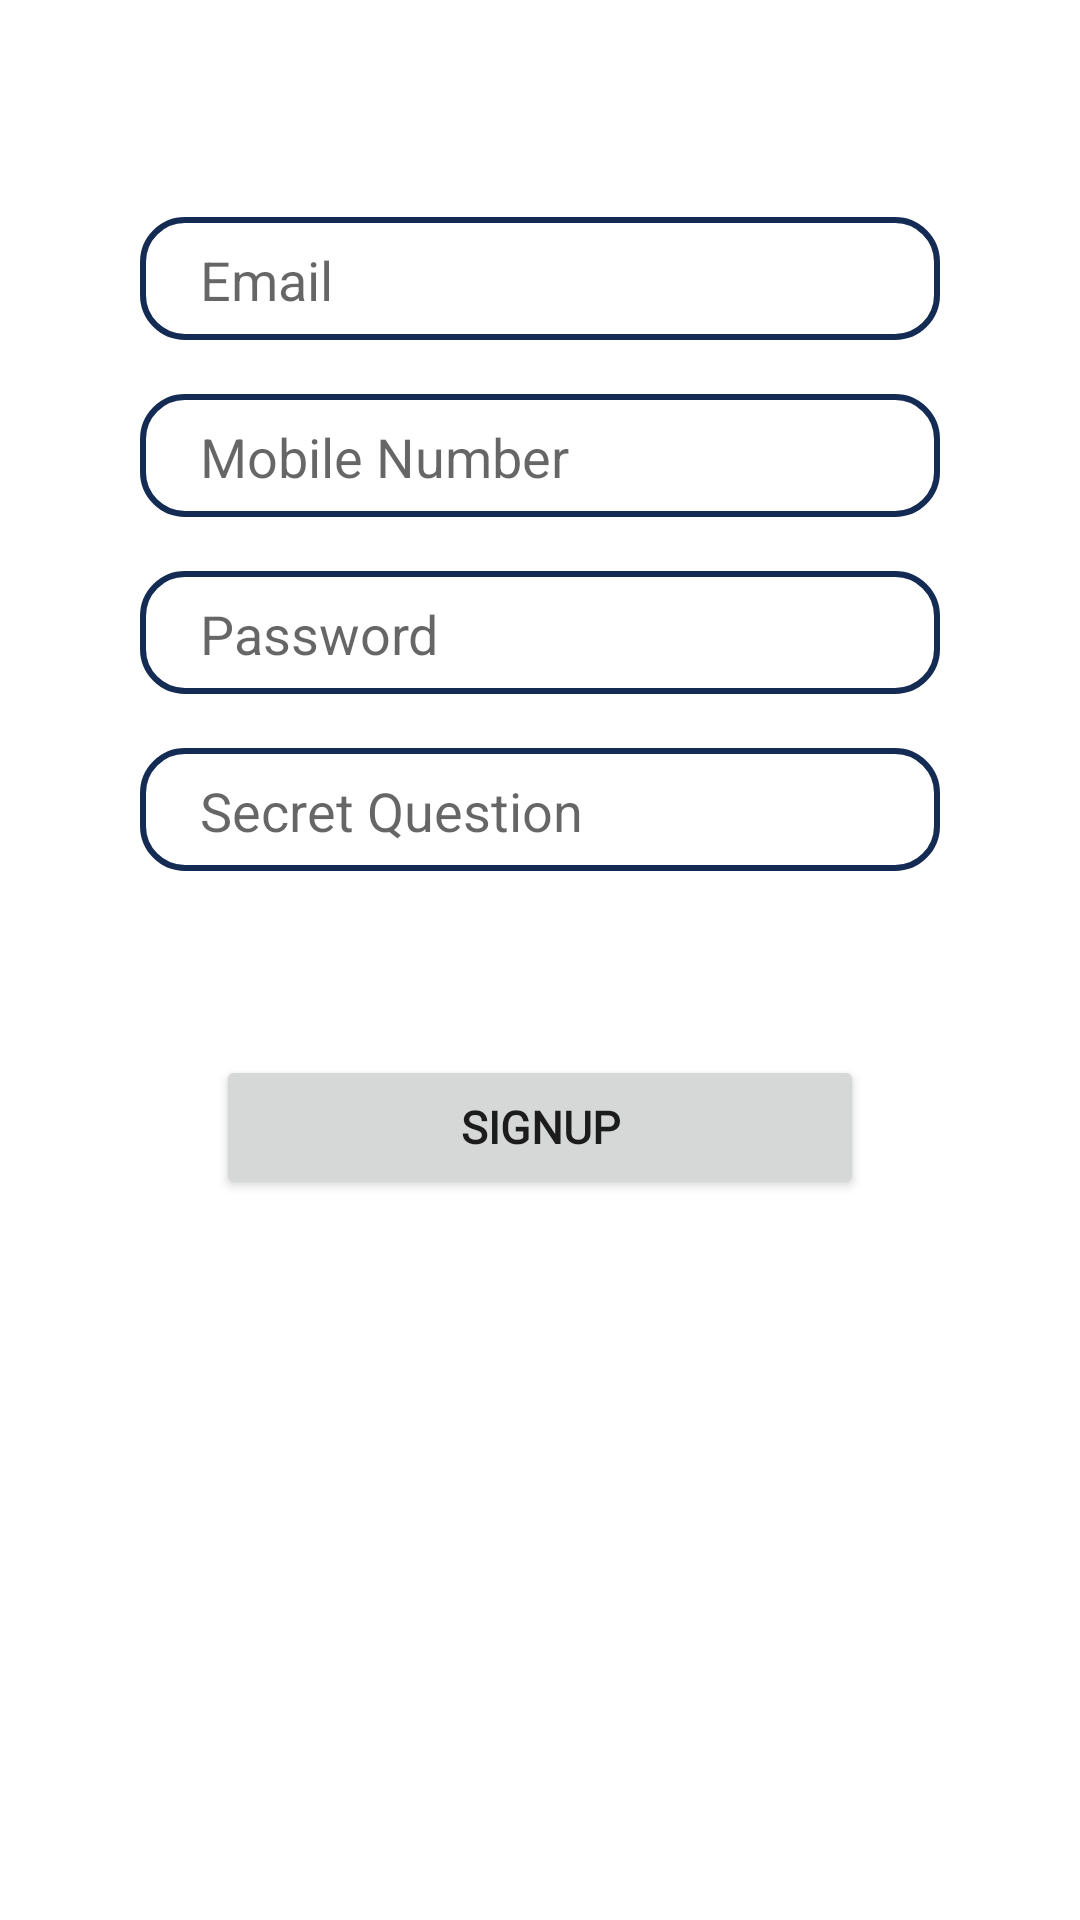

Layout XML and referenced resources for this Android screen:
<!-- AndroidManifest.xml: application theme Theme.NecorAppv1 -->
<!-- res/layout/signup_tab_fragment.xml -->
<?xml version="1.0" encoding="utf-8"?>
<androidx.constraintlayout.widget.ConstraintLayout xmlns:android="http://schemas.android.com/apk/res/android"
    xmlns:app="http://schemas.android.com/apk/res-auto"
    xmlns:tools="http://schemas.android.com/tools"
    android:layout_width="match_parent"
    android:layout_height="match_parent">

    <EditText
        android:id="@+id/email_signup"
        android:layout_width="0dp"
        android:layout_height="wrap_content"
        app:layout_constraintWidth_percent=".74"
        app:layout_constraintVertical_bias=".121"
        app:layout_constraintHorizontal_bias=".5"
        android:background="@drawable/edit_text_bg"
        android:hint="Email"

        android:paddingLeft="20dp"
        android:paddingRight="8.5dp"
        android:paddingTop="8.5dp"
        android:paddingBottom="8dp"
        app:layout_constraintBottom_toBottomOf="parent"
        app:layout_constraintEnd_toEndOf="parent"
        app:layout_constraintStart_toStartOf="parent"
        app:layout_constraintTop_toTopOf="parent" />

    <EditText
        android:id="@+id/mobile_num"
        android:layout_width="0dp"
        android:layout_height="wrap_content"
        android:layout_marginTop="18dp"
        android:background="@drawable/edit_text_bg"

        android:hint="Mobile Number"
        android:inputType="number|phone"
        android:paddingLeft="20dp"
        android:paddingTop="8.5dp"
        android:paddingRight="8.5dp"
        android:paddingBottom="8dp"
        app:layout_constraintBottom_toBottomOf="parent"
        app:layout_constraintEnd_toEndOf="@+id/email_signup"
        app:layout_constraintHorizontal_bias=".5"
        app:layout_constraintStart_toStartOf="@+id/email_signup"
        app:layout_constraintTop_toBottomOf="@+id/email_signup"
        app:layout_constraintVertical_bias="0"/>

    <EditText
        android:id="@+id/pass_signup"
        android:layout_width="0dp"
        android:layout_height="wrap_content"
        android:layout_marginTop="18dp"
        android:background="@drawable/edit_text_bg"

        android:hint="Password"
        android:inputType="textPassword"
        android:paddingLeft="20dp"
        android:paddingTop="8.5dp"
        android:paddingRight="8.5dp"
        android:paddingBottom="8dp"
        app:layout_constraintBottom_toBottomOf="parent"
        app:layout_constraintEnd_toEndOf="@+id/mobile_num"
        app:layout_constraintHorizontal_bias=".5"
        app:layout_constraintStart_toStartOf="@+id/mobile_num"
        app:layout_constraintTop_toBottomOf="@+id/mobile_num"
        app:layout_constraintVertical_bias="0"
        app:layout_constraintWidth_percent=".74" />

    <EditText
        android:id="@+id/pass_conf"
        android:layout_width="0dp"
        android:layout_height="wrap_content"
        android:layout_marginTop="18dp"
        android:background="@drawable/edit_text_bg"

        android:hint="Secret Question"
        android:paddingLeft="20dp"
        android:paddingTop="8.5dp"
        android:paddingRight="8.5dp"
        android:paddingBottom="8dp"
        app:layout_constraintBottom_toBottomOf="parent"
        app:layout_constraintEnd_toEndOf="@+id/pass_signup"
        app:layout_constraintStart_toStartOf="@+id/pass_signup"
        app:layout_constraintTop_toBottomOf="@+id/pass_signup"
        app:layout_constraintVertical_bias="0"
        app:layout_constraintWidth_percent=".74" />

    <Button
        android:id="@+id/btn_signup"
        android:layout_width="0dp"
        android:layout_height="wrap_content"
        android:layout_marginTop="43dp"
        android:fontFamily="@font/mmedium"
        android:text="SIGNUP"
        android:textSize="15sp"
        android:textStyle="bold"
        app:layout_constraintBottom_toBottomOf="parent"
        app:layout_constraintEnd_toEndOf="@+id/pass_conf"
        app:layout_constraintStart_toStartOf="@+id/pass_conf"
        app:layout_constraintTop_toBottomOf="@+id/pass_conf"
        app:layout_constraintVertical_bias="0.071"
        app:layout_constraintWidth_percent=".6" />























</androidx.constraintlayout.widget.ConstraintLayout>
<!-- resources referenced by this layout -->
<resources>
  <!-- drawable edit_text_bg (drawable) -->
  <?xml version="1.0" encoding="utf-8"?>
  <shape xmlns:android="http://schemas.android.com/apk/res/android">
  
      <corners android:radius="14dp" />
  
      <stroke android:width="2dp"
          android:color="@color/Blue"/>
  
  
  </shape>
  <style name="Theme.NecorAppv1" parent="Theme.MaterialComponents.DayNight.NoActionBar">
          
          <item name="colorPrimary">@color/Blue</item>
          <item name="colorPrimaryVariant">@color/teal_200</item>
          <item name="colorOnPrimary">@color/white</item>
          
          <item name="colorSecondary">@color/teal_200</item>
          <item name="colorSecondaryVariant">@color/teal_700</item>
          <item name="colorOnSecondary">@color/black</item>
          
          <item name="android:statusBarColor" tools:targetApi="l">@color/Blue</item>
          
      </style>
  <color name="Blue">#142B54</color>
  <color name="teal_200">#FF03DAC5</color>
  <color name="white">#E5EEF0</color>
  <color name="teal_700">#FF018786</color>
  <color name="black">#FF000000</color>
</resources>
